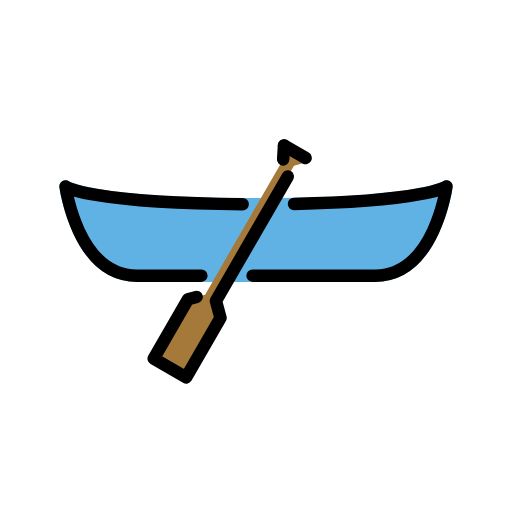
t = 0.00 s
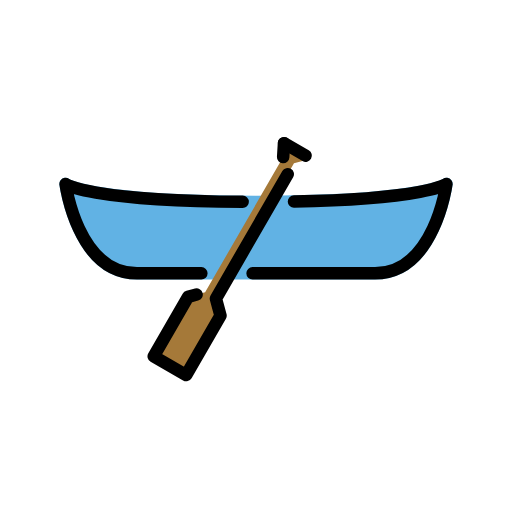
t = 0.48 s
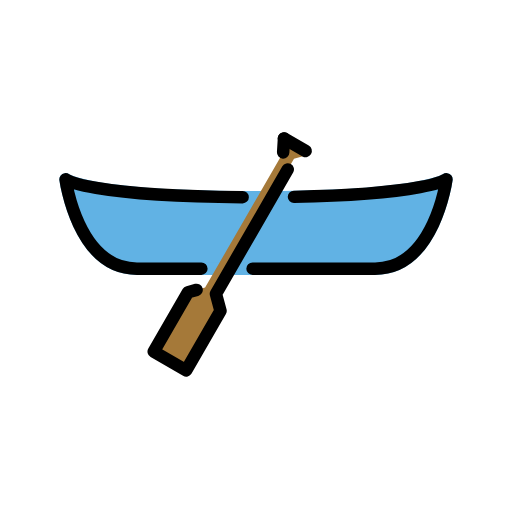
t = 1.43 s
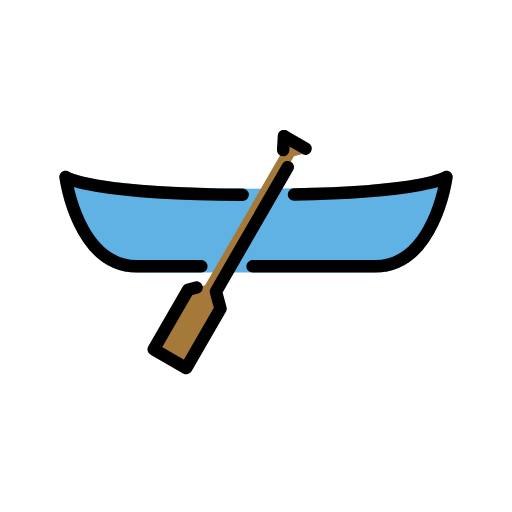
t = 1.90 s
t = 2.38 s: frame unchanged from t = 1.43 s, image omitted
t = 3.33 s: frame unchanged from t = 0.48 s, image omitted

The animated SVG that drew these frames (rendered in a browser with its animation timeline set to each time). Animation: 1 SMIL element (animateTransform=1); one cycle of 3.80 s, repeats indefinitely.

<?xml version='1.0' encoding='utf-8'?>
<svg xmlns="http://www.w3.org/2000/svg" id="emoji" viewBox="-5 -5 82 82" width="200" height="200" role="img">
  <title>OpenMoji: canoe</title><g><g id="color">
    <path fill="#61b2e4" stroke="#61b2e4" stroke-linecap="round" stroke-linejoin="round" stroke-width="2" d="M66.5,24.8516S64.5938,39.1484,55.0625,39.1484H16.9375C7.4062,39.1484,5.5,24.8516,5.5,24.8516S9.3125,27.7109,36,27.7109,66.5,24.8516,66.5,24.8516Z" />
    <polyline fill="#a57939" points="40.484 18.304 44.815 20.804 42.083 21.537 29.583 43.187 30.315 45.919 24.815 55.446 19.618 52.446 25.118 42.919 27.85 42.187 40.35 20.537 40.484 18.304" />
  </g>
  <g id="line">
    <g>
      <line x1="40.3505" x2="40.4845" y1="20.5365" y2="18.3045" fill="none" stroke="#000" stroke-linecap="round" stroke-linejoin="round" stroke-width="2" />
      <polyline fill="none" stroke="#000" stroke-linecap="round" stroke-linejoin="round" stroke-width="2" points="41.083 23.269 29.583 43.187 30.315 45.919 24.815 55.446 19.618 52.446 25.118 42.919 26.484 42.553" />
      <line x1="40.4845" x2="43.9486" y1="18.3045" y2="20.3045" fill="none" stroke="#000" stroke-linecap="round" stroke-linejoin="round" stroke-width="2" />
      <path fill="none" stroke="#000" stroke-linecap="round" stroke-linejoin="round" stroke-width="2" d="M35.45,39.1484H55.0625c9.5313,0,11.4375-14.2968,11.4375-14.2968s-3.229,2.409-24.4141,2.8034" />
      <path fill="none" stroke="#000" stroke-linecap="round" stroke-linejoin="round" stroke-width="2" d="M33.8578,27.7037C9.1127,27.5551,5.5,24.8516,5.5,24.8516S7.4062,39.1484,16.9375,39.1484H27.25" />
    </g>
  </g>
<animateTransform attributeName="transform" type="translate" values="0 0;0 -1.5;0 0" dur="3.8s" repeatCount="indefinite" /></g></svg>
